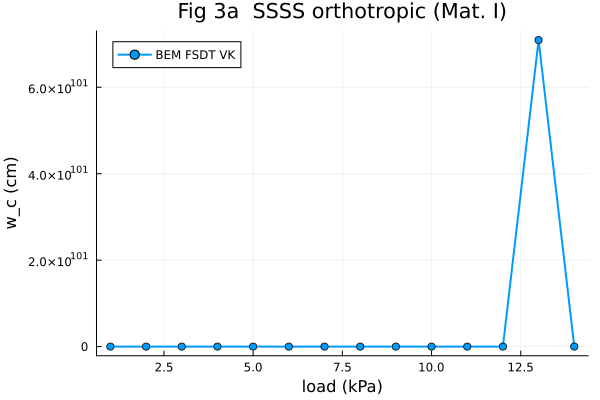

The file beside this chart, header and first rows:
q_kPa, w_cm
1.0, 0.07441
2.0, 0.1243
3.0, 0.1591
4.0, 0.1855
5.0, 0.2069
6.0, 0.225
7.0, 0.2407
8.0, 0.2546
9.0, 0.2671
10.0, 0.2794
11.0, 13739
12.0, 0.4927
13.0, 7.090677356410455e101
14.0, 0.5517
